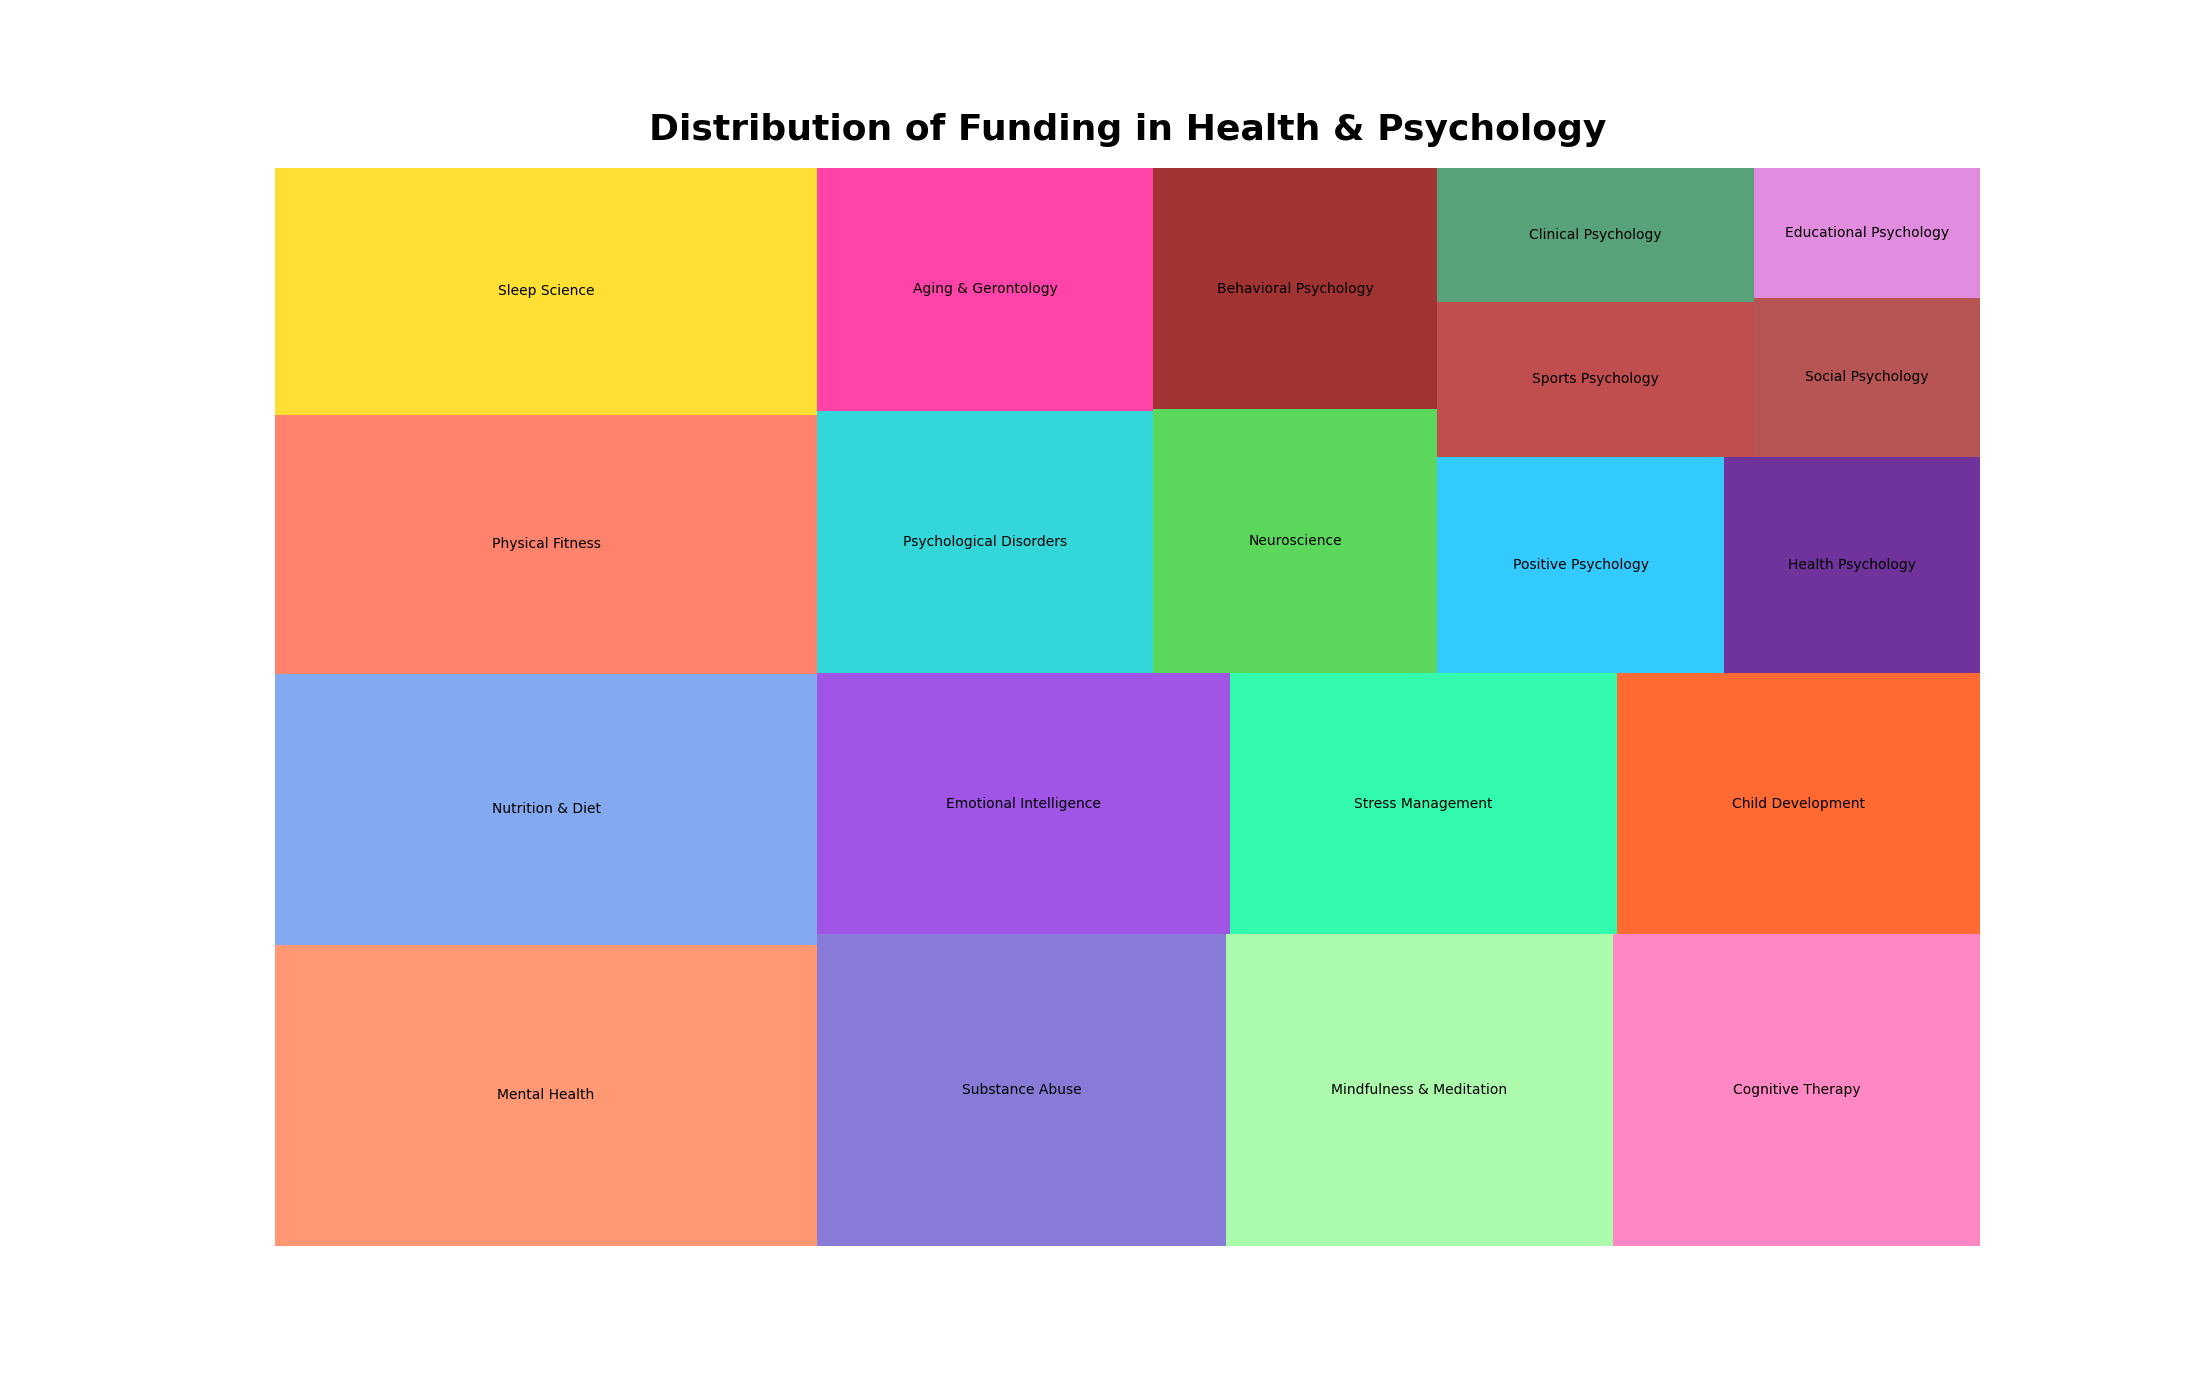

The data file committed next to this chart (first rows):
Topic, Funding
Mental Health, 500
Nutrition & Diet, 450
Physical Fitness, 430
Sleep Science, 410
Substance Abuse, 390
Mindfulness & Meditation, 370
Cognitive Therapy, 350
Emotional Intelligence, 330
Stress Management, 310
Child Development, 290
Psychological Disorders, 270
Aging & Gerontology, 250
Neuroscience, 230
Behavioral Psychology, 210
Positive Psychology, 190
Health Psychology, 170
Sports Psychology, 150
Clinical Psychology, 130
Social Psychology, 110
Educational Psychology, 90
